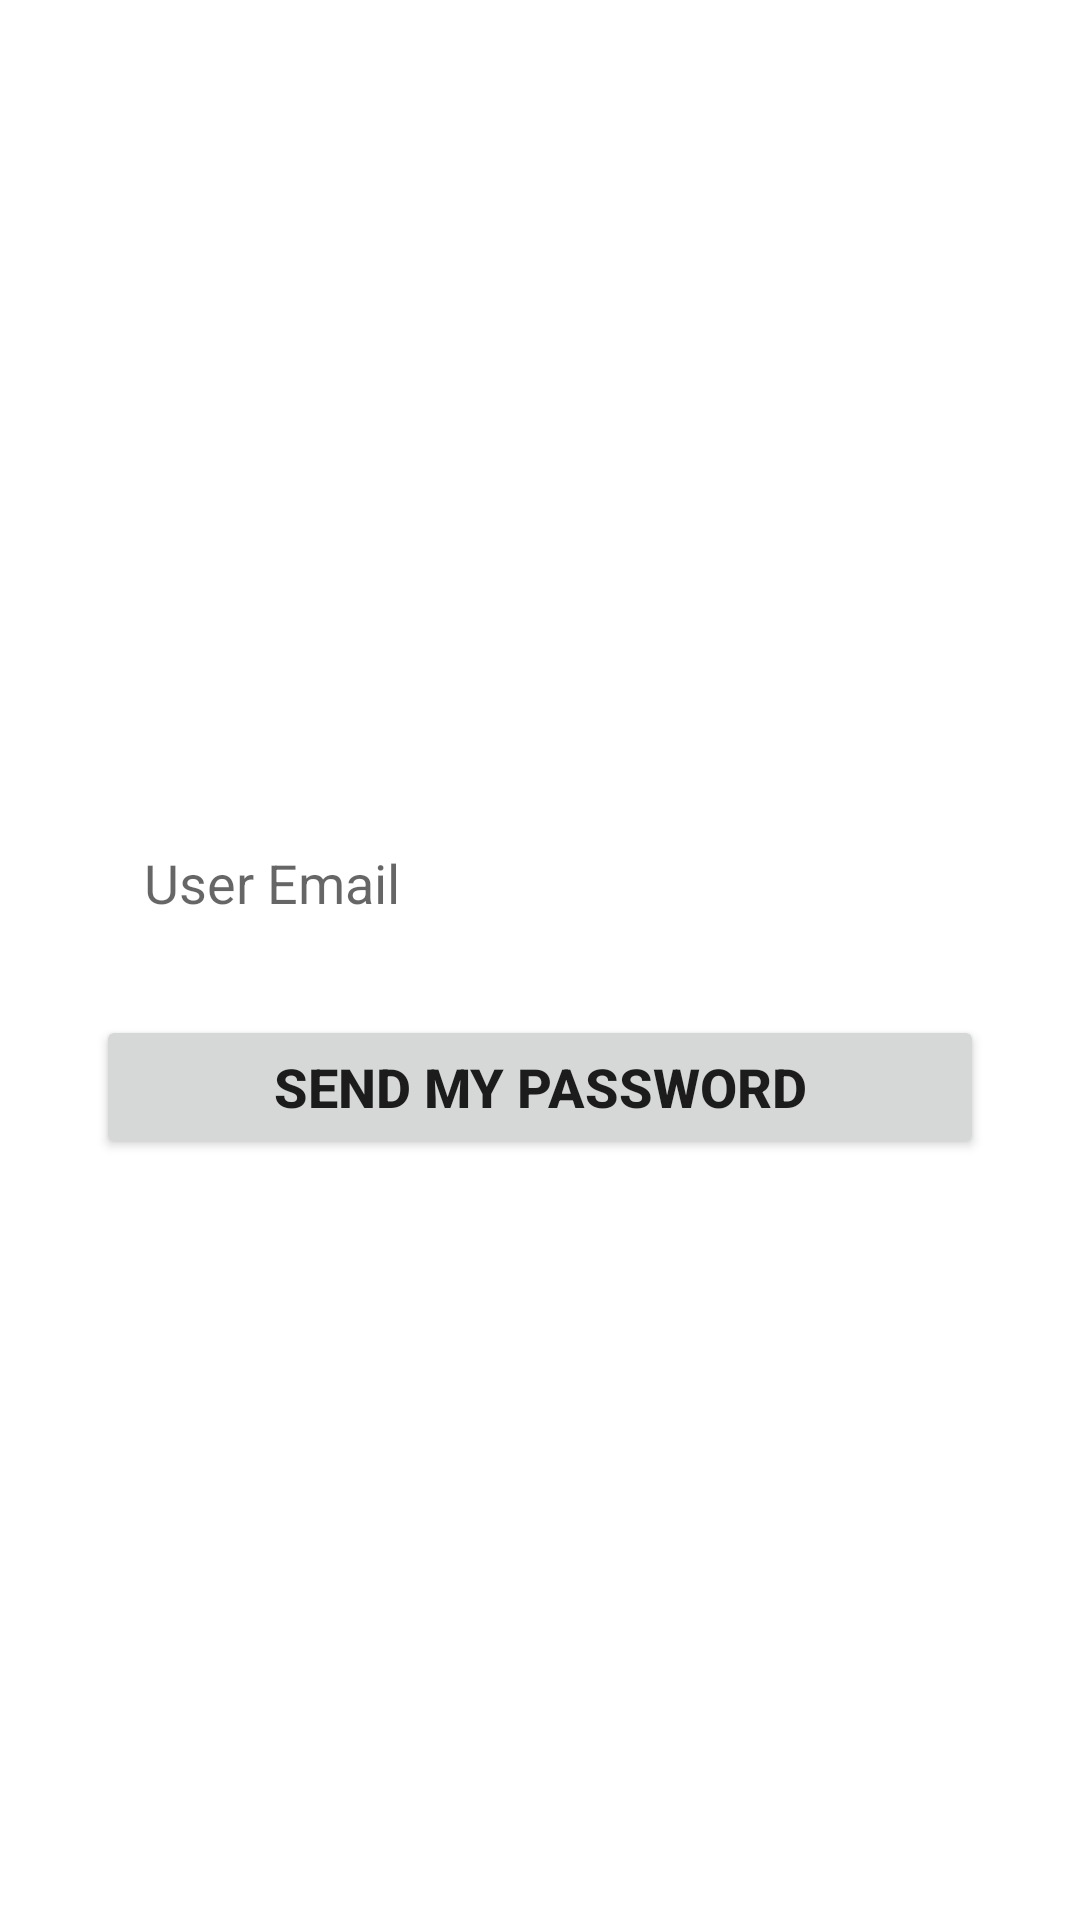

Here is an Android app screen rendered from its layout file. Give the layout XML and the strings, colors and styles it references.
<!-- AndroidManifest.xml: application theme AppTheme -->
<!-- res/layout/activity_resetpwd.xml -->
<?xml version="1.0" encoding="utf-8"?>
<androidx.constraintlayout.widget.ConstraintLayout xmlns:android="http://schemas.android.com/apk/res/android"
    xmlns:app="http://schemas.android.com/apk/res-auto"
    xmlns:tools="http://schemas.android.com/tools"
    android:layout_width="match_parent"
    android:layout_height="match_parent"
    android:orientation="vertical"
    tools:context=".ResetPasswordActivity"
    tools:ignore="MissingConstraints">

    <View
        android:id="@+id/topView"
        android:layout_width="0dp"
        android:layout_height="250dp"
        app:layout_constraintEnd_toEndOf="parent"
        app:layout_constraintStart_toStartOf="parent"
        app:layout_constraintTop_toTopOf="parent" />


    <EditText
        android:id="@+id/email"
        android:layout_width="match_parent"
        android:layout_height="wrap_content"
        android:ems="10"
        android:inputType="textEmailAddress"
        android:hint="User Email"
        android:background="@drawable/custom_input"
        android:drawableLeft="@drawable/custom_email"
        android:layout_marginStart="32dp"
        android:layout_marginTop="16dp"
        android:layout_marginEnd="32dp"
        android:drawablePadding="16dp"
        android:padding="16dp"
        app:layout_constraintEnd_toEndOf="parent"
        app:layout_constraintStart_toStartOf="parent"
        app:layout_constraintTop_toBottomOf="@+id/topView"/>

    <Button
        android:id="@+id/btnSenedNewPwd"
        android:layout_width="match_parent"
        android:layout_height="wrap_content"
        android:text="send my password"
        android:layout_marginStart="32dp"
        android:layout_marginTop="16dp"
        android:layout_marginEnd="32dp"
        android:textSize="18sp"
        android:textStyle="bold"
        app:layout_constraintEnd_toEndOf="parent"
        app:layout_constraintStart_toStartOf="parent"
        app:layout_constraintTop_toBottomOf="@+id/email"/>

    <ProgressBar
        android:id="@+id/progressBar"
        android:layout_width="wrap_content"
        android:layout_height="wrap_content"
        android:layout_gravity="center"
        android:visibility="gone"/>

</androidx.constraintlayout.widget.ConstraintLayout>
<!-- resources referenced by this layout -->
<resources>
  <!-- drawable custom_email (drawable) -->
  <?xml version="1.0" encoding="utf-8"?>
  <selector xmlns:android="http://schemas.android.com/apk/res/android">
  
      <item android:state_focused="true" android:drawable="@drawable/email_focused"/>
      <item android:state_focused="false" android:drawable="@drawable/ic_email"/>
  
  </selector>
  <!-- drawable email_focused (drawable) -->
  <vector android:alpha="0.74" android:height="24dp"
      android:viewportHeight="24"
      android:viewportWidth="24" android:width="24dp"
      xmlns:android="http://schemas.android.com/apk/res/android">
  
      <path
          android:fillColor="@color/colorPrimary"
          android:pathData="M20,4L4,4c-1.1,0 -1.99,0.9 -1.99,2L2,18c0,1.1 0.9,2 2,2h16c1.1,0 2,-0.9 2,-2L22,6c0,-1.1 -0.9,-2 -2,-2zM20,8l-8,5 -8,-5L4,6l8,5 8,-5v2z"/>
  </vector>
  <!-- not gathered from this repository: default colours our renderer supplied (Android Studio template values) -->
  <color name="colorPrimary">#FF6200EE</color>
</resources>
